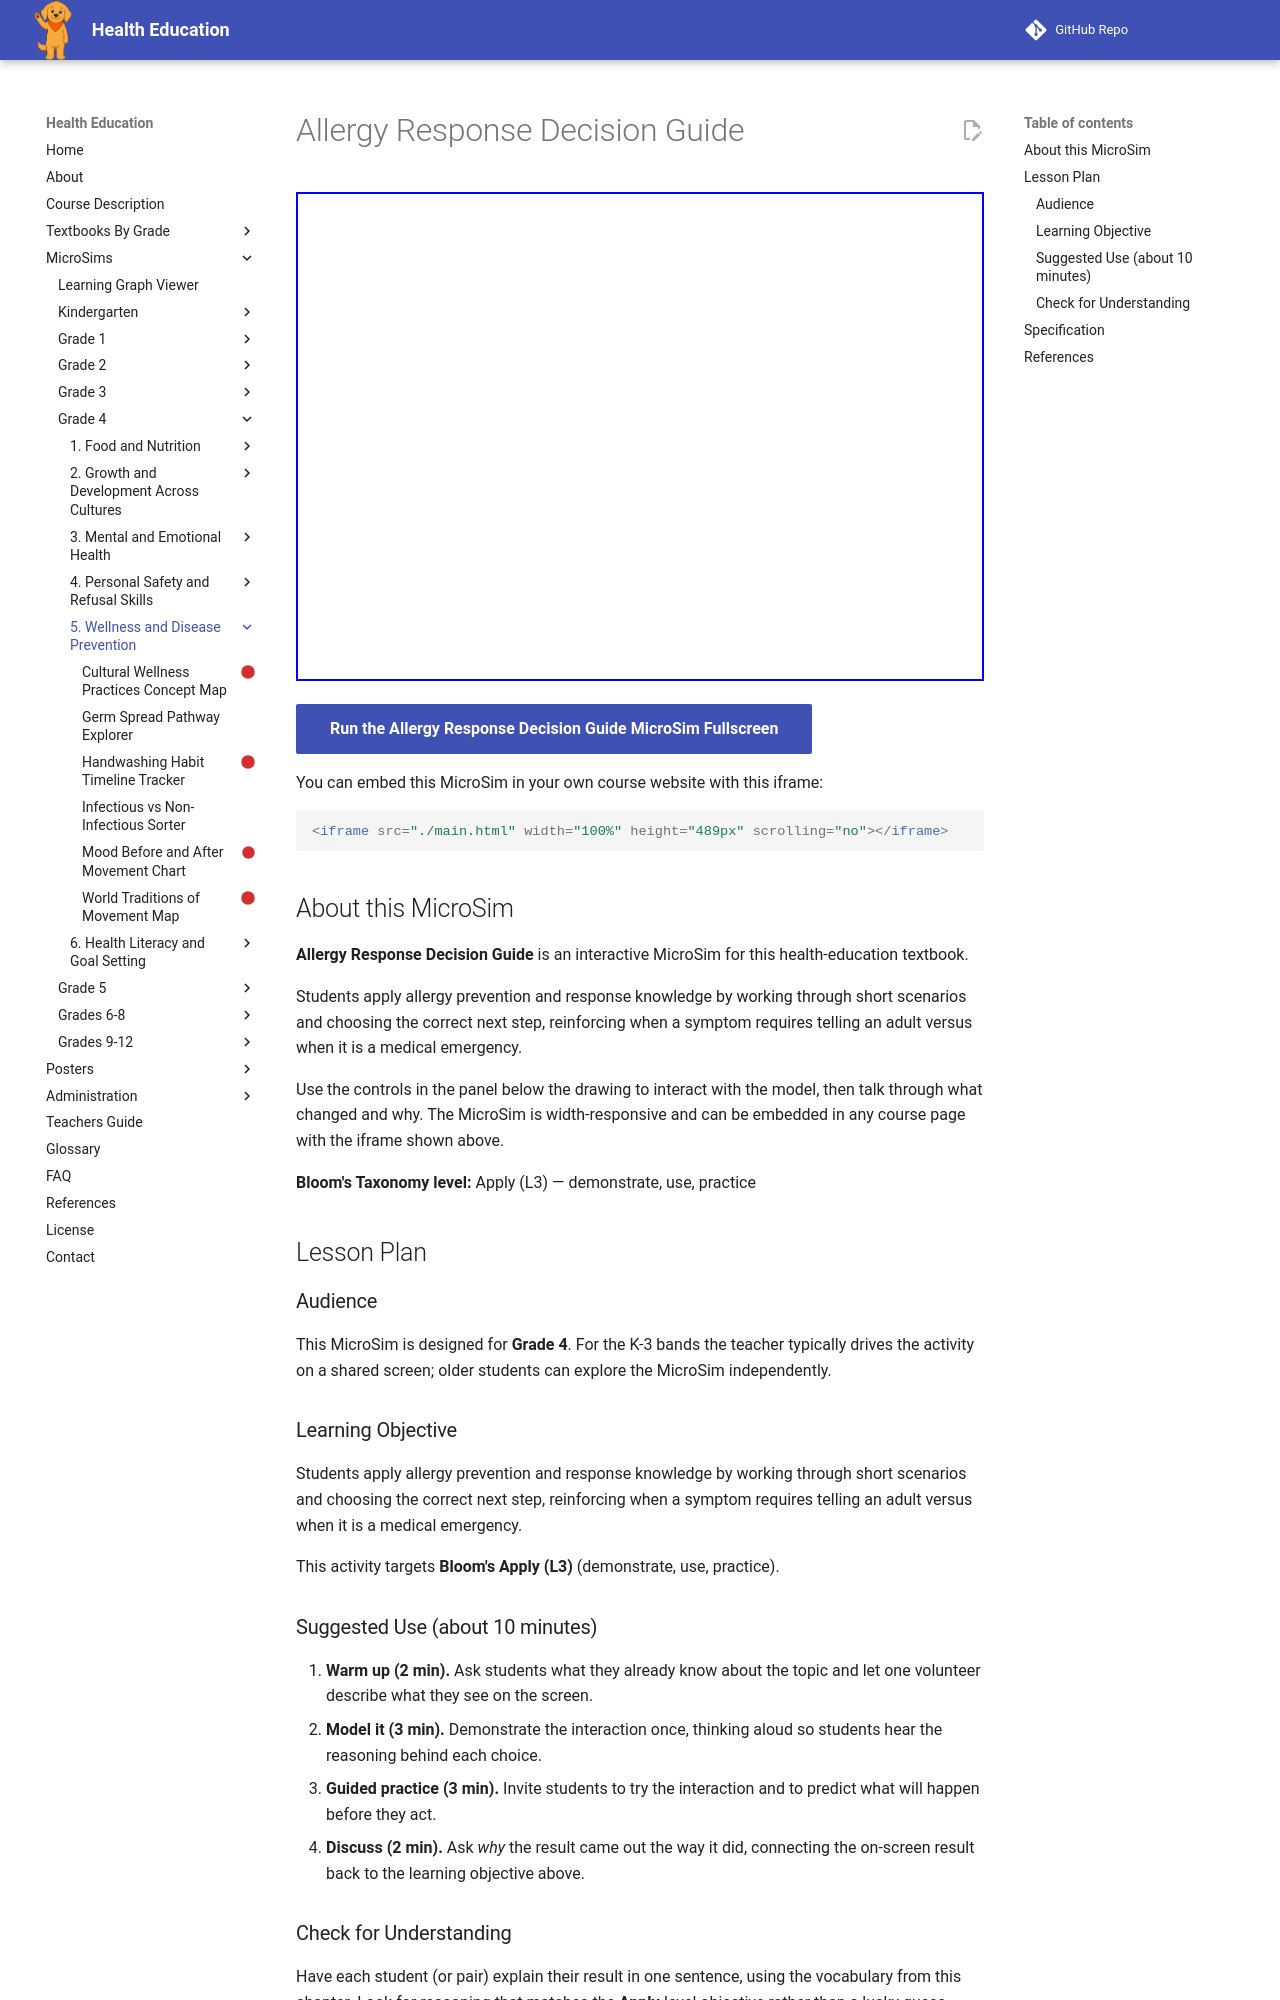

repository: dmccreary/health-education · page: sims/allergy-response-decision-guide/index.html · generator: mkdocs

---
title: Allergy Response Decision Guide
description: Students apply allergy prevention and response knowledge by working through short scenarios and choosing the correct next step, reinforcing when a symptom requires telling an adult versus when it is a medical emergency.
image: /sims/allergy-response-decision-guide/allergy-response-decision-guide.png
og:image: /sims/allergy-response-decision-guide/allergy-response-decision-guide.png
twitter:image: /sims/allergy-response-decision-guide/allergy-response-decision-guide.png
social:
   cards: false
library: p5.js
bloom_level: Apply (L3)
grade_band: Grade 4
---

# Allergy Response Decision Guide

<iframe src="main.html" width="100%" height="489px" scrolling="no"></iframe>

[Run the Allergy Response Decision Guide MicroSim Fullscreen](main.html){ .md-button .md-button--primary }

You can embed this MicroSim in your own course website with this iframe:

```html
<iframe src="./main.html" width="100%" height="489px" scrolling="no"></iframe>
```

## About this MicroSim

**Allergy Response Decision Guide** is an interactive MicroSim for this health-education textbook.

Students apply allergy prevention and response knowledge by working through short scenarios and choosing the correct next step, reinforcing when a symptom requires telling an adult versus when it is a medical emergency.

Use the controls in the panel below the drawing to interact with the model, then talk through what changed and why. The MicroSim is width-responsive and can be embedded in any course page with the iframe shown above.

**Bloom's Taxonomy level:** Apply (L3) — demonstrate, use, practice

## Lesson Plan

### Audience

This MicroSim is designed for **Grade 4**. For the K-3 bands the teacher
typically drives the activity on a shared screen; older students can explore
the MicroSim independently.

### Learning Objective

Students apply allergy prevention and response knowledge by working through short scenarios and choosing the correct next step, reinforcing when a symptom requires telling an adult versus when it is a medical emergency.

This activity targets **Bloom's Apply (L3)** (demonstrate, use, practice).

### Suggested Use (about 10 minutes)

1. **Warm up (2 min).** Ask students what they already know about the topic
   and let one volunteer describe what they see on the screen.
2. **Model it (3 min).** Demonstrate the interaction once, thinking aloud so
   students hear the reasoning behind each choice.
3. **Guided practice (3 min).** Invite students to try the interaction and to
   predict what will happen before they act.
4. **Discuss (2 min).** Ask *why* the result came out the way it did, connecting
   the on-screen result back to the learning objective above.

### Check for Understanding

Have each student (or pair) explain their result in one sentence, using the
vocabulary from this chapter. Look for reasoning that matches the
**Apply**-level objective rather than a lucky guess.
